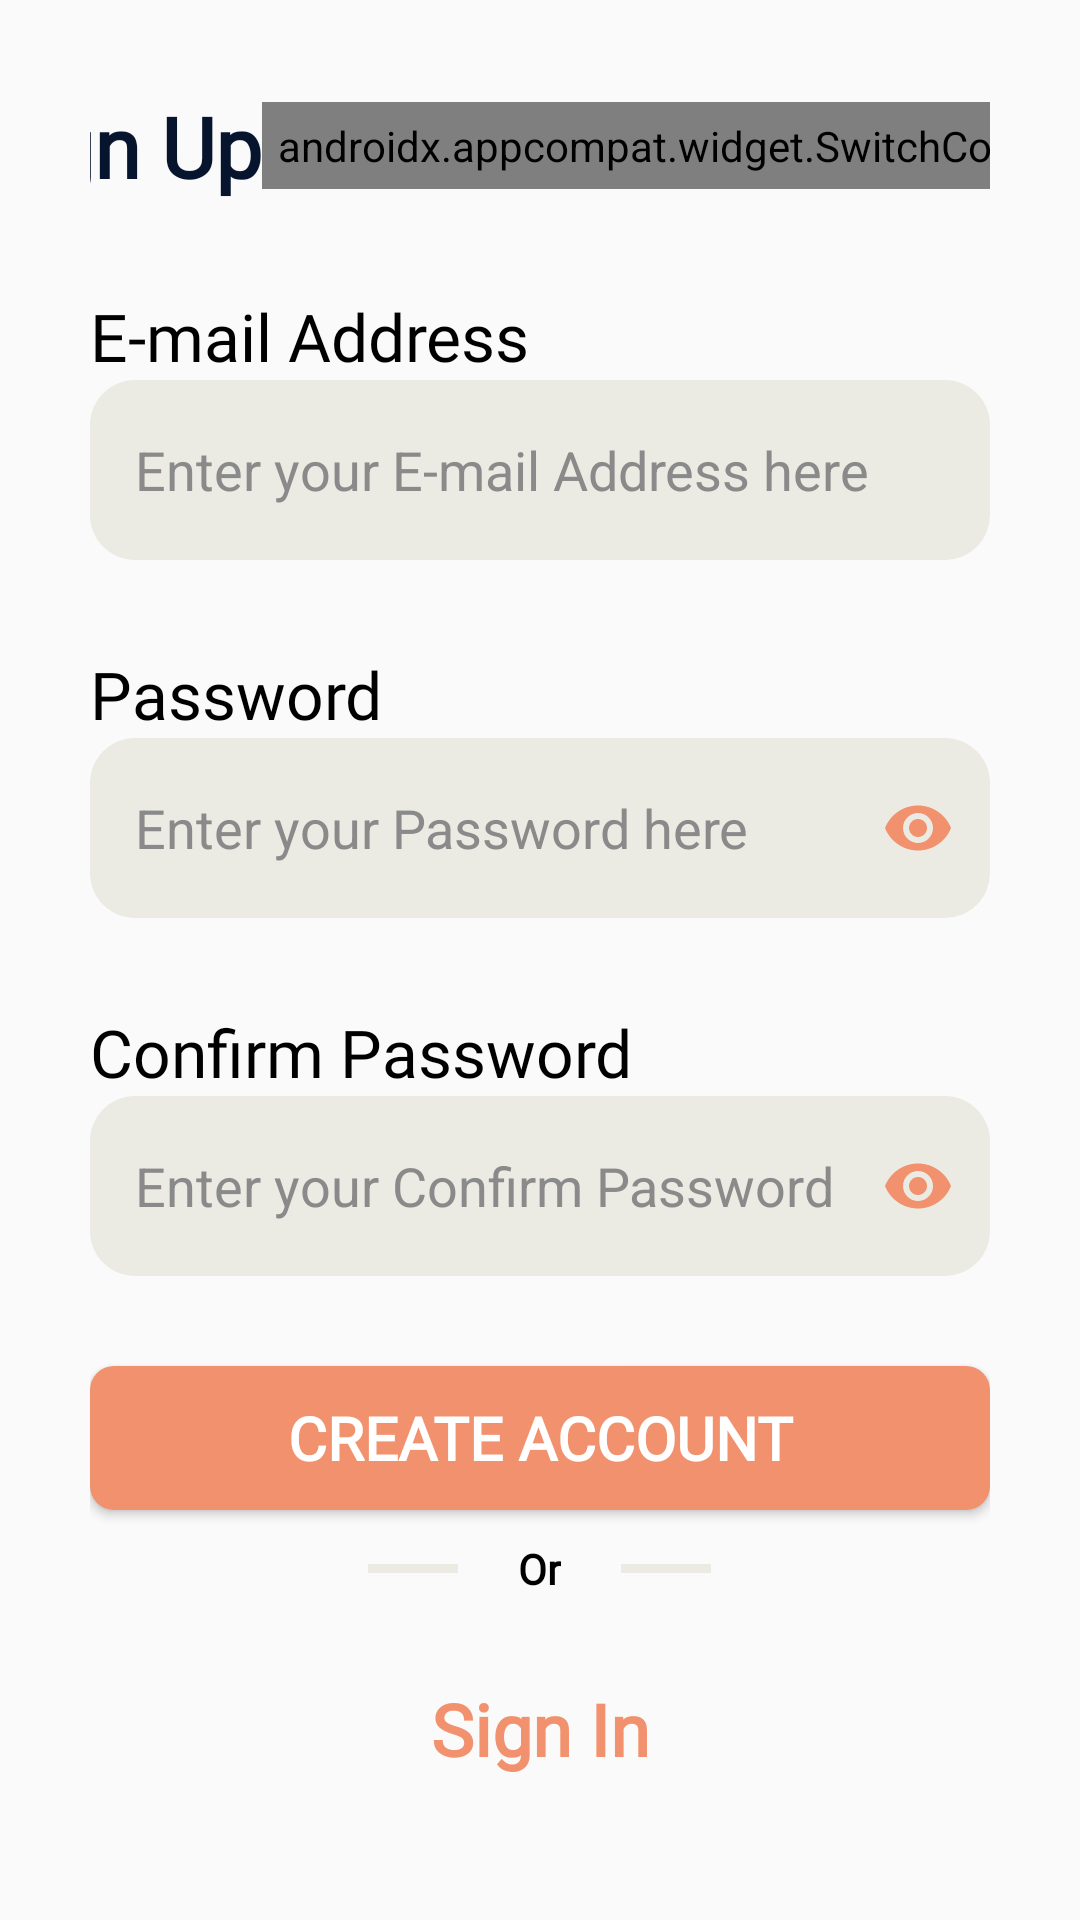

Here is an Android app screen rendered from its layout file. Give the layout XML and the strings, colors and styles it references.
<!-- AndroidManifest.xml: application theme Theme.Xephalon -->
<!-- res/layout/activity_register.xml -->
<?xml version="1.0" encoding="utf-8"?>
<LinearLayout xmlns:android="http://schemas.android.com/apk/res/android"
    xmlns:app="http://schemas.android.com/apk/res-auto"
    xmlns:tools="http://schemas.android.com/tools"
    android:layout_width="match_parent"
    android:layout_height="match_parent"
    tools:context=".RegisterActivity"
    android:orientation="vertical"
    android:padding="30dp">

    <LinearLayout
        android:layout_width="match_parent"
        android:layout_height="wrap_content"
        android:orientation="horizontal"
        android:gravity="center">

        <TextView
            android:layout_width="wrap_content"
            android:layout_height="wrap_content"
            style="@style/TextH1"
            android:text="@string/sign_up"/>

        <Space
            android:layout_width="0dp"
            android:layout_height="match_parent"
            android:layout_weight="1"/>

        <androidx.appcompat.widget.SwitchCompat
            android:id="@+id/switchMode"
            android:padding="5dp"
            android:layout_width="wrap_content"
            android:layout_height="wrap_content"
            android:thumb="@drawable/thumb"
            app:track="@drawable/track"
            android:onClick="switchMode"/>

    </LinearLayout>

    <LinearLayout
        android:layout_width="match_parent"
        android:layout_height="wrap_content"
        android:gravity="bottom"
        android:orientation="vertical"
        android:paddingTop="30dp">

        <TextView
            android:layout_width="wrap_content"
            android:layout_height="wrap_content"
            android:text="@string/e_mail_address"
            android:textAppearance="@style/Label"/>

        <com.google.android.material.textfield.TextInputLayout
            android:layout_width="match_parent"
            android:layout_height="60dp"
            app:boxStrokeWidth="0dp"
            app:boxStrokeWidthFocused="0dp"
            app:hintEnabled="false"
            android:layout_marginBottom="30dp"
            app:startIconDrawable="@drawable/baseline_lock_24"
            app:startIconTint="?attr/colorPrimary">

            <com.google.android.material.textfield.TextInputEditText
                android:id="@+id/et_email"
                android:layout_width="match_parent"
                android:layout_height="match_parent"
                android:paddingHorizontal="15dp"
                android:hint="Enter your E-mail Address here"
                android:inputType="textEmailAddress"
                android:textColorHint="@color/suva_grey"
                android:background="@drawable/background_et" />

        </com.google.android.material.textfield.TextInputLayout>

        <TextView
            android:layout_width="wrap_content"
            android:layout_height="wrap_content"
            android:text="@string/password"
            android:textAppearance="@style/Label"/>

        <com.google.android.material.textfield.TextInputLayout
            android:layout_width="match_parent"
            android:layout_height="60dp"
            app:boxStrokeWidth="0dp"
            app:boxStrokeWidthFocused="0dp"
            app:hintEnabled="false"
            android:layout_marginBottom="30dp"
            app:passwordToggleEnabled="true"
            app:passwordToggleTint="?attr/colorPrimary">

            <com.google.android.material.textfield.TextInputEditText
                android:id="@+id/et_password"
                android:layout_width="match_parent"
                android:layout_height="match_parent"
                android:paddingHorizontal="15dp"
                android:hint="Enter your Password here"
                android:inputType="textPassword"
                android:textColorHint="@color/suva_grey"
                android:background="@drawable/background_et"/>

        </com.google.android.material.textfield.TextInputLayout>
        <TextView
            android:layout_width="wrap_content"
            android:layout_height="wrap_content"
            android:text="Confirm Password"
            android:textAppearance="@style/Label"/>

        <com.google.android.material.textfield.TextInputLayout
            android:layout_width="match_parent"
            android:layout_height="60dp"
            app:boxStrokeWidth="0dp"
            app:boxStrokeWidthFocused="0dp"
            app:hintEnabled="false"
            android:layout_marginBottom="30dp"
            app:passwordToggleEnabled="true"
            app:passwordToggleTint="?attr/colorPrimary">

            <com.google.android.material.textfield.TextInputEditText
                android:id="@+id/et_password1"
                android:layout_width="match_parent"
                android:layout_height="match_parent"
                android:paddingHorizontal="15dp"
                android:hint="Enter your Confirm Password here"
                android:inputType="textPassword"
                android:textColorHint="@color/suva_grey"
                android:background="@drawable/background_et"/>

        </com.google.android.material.textfield.TextInputLayout>
    </LinearLayout>

    <Button
        android:layout_width="match_parent"
        android:layout_height="wrap_content"
        style="@style/Button"
        android:text="Create Account"
        android:layout_marginBottom="10dp"
        android:onClick="createAccount"/>

    <LinearLayout
        android:layout_width="match_parent"
        android:layout_height="wrap_content"
        android:gravity="center"
        android:layout_marginBottom="10dp">
        <View
            android:layout_width="30dp"
            android:layout_height="3dp"
            android:background="@color/grey" />

        <TextView
            android:layout_width="wrap_content"
            android:layout_height="wrap_content"
            android:paddingHorizontal="20dp"
            android:fontFamily="@font/poppins_regular"
            android:textStyle="bold"
            android:text="@string/or"/>

        <View
            android:layout_width="30dp"
            android:layout_height="3dp"
            android:background="@color/grey" />

    </LinearLayout>

    <TextView
        android:layout_width="match_parent"
        android:layout_height="0dp"
        android:layout_weight="1"
        android:gravity="center"
        style="@style/TextH1"
        android:text="Sign In"
        android:textSize="24sp"
        android:clickable="true"
        android:layout_gravity="bottom"
        android:textColor="?attr/colorPrimary"
        android:focusable="true"
        android:onClick="openLoginActivity"/>

</LinearLayout>
<!-- resources referenced by this layout -->
<resources>
  <color name="grey">#EBEBE4</color>
  <color name="suva_grey">#8A8A8A</color>
  <!-- drawable thumb (drawable) -->
  <?xml version="1.0" encoding="utf-8"?>
  <selector xmlns:android="http://schemas.android.com/apk/res/android">
  
      <item
          android:state_checked="true"
          android:drawable="@drawable/thumb_night"/>
  
      <item
          android:state_checked="false"
          android:drawable="@drawable/thumb_day"/>
  </selector>
  <string name="e_mail_address">E-mail Address</string>
  <string name="or">Or</string>
  <string name="password">Password</string>
  <string name="sign_up">Sign Up</string>
  <style name="Button">
          <item name="android:background">@drawable/background_btn</item>
          <item name="android:textSize">20sp</item>
          <item name="android:textStyle">bold</item>
          <item name="fontFamily">@font/poppins_regular</item>
          <item name="android:textColor">@color/white</item>
      </style>
  <style name="Label">
          <item name="android:textSize">22sp</item>
          <item name="fontFamily">@font/poppins_regular</item>
          <item name="android:textColor">@color/midnight_express</item>
      </style>
  <style name="TextH1">
          <item name="android:textSize">28sp</item>
          <item name="android:textStyle">bold</item>
          <item name="fontFamily">@font/poppins_regular</item>
          <item name="android:textColor">@color/midnight_express</item>
      </style>
  <style name="Theme.Xephalon" parent="Base.Theme.Xephalon" />
  <!-- drawable thumb_day (drawable) -->
  <?xml version="1.0" encoding="utf-8"?>
  <layer-list xmlns:android="http://schemas.android.com/apk/res/android">
  
      <item>
          <shape android:shape="oval">
              <solid android:color="@color/white"/>
              <size android:width="8dp" android:height="8dp"/>
              <stroke android:width="1dp" android:color="?attr/colorPrimary"/>
          </shape>
      </item>
      <item
          android:drawable="@drawable/baseline_wb_sunny_24"
          android:top="8dp"
          android:bottom="8dp"
          android:right="8dp"
          android:left="8dp"/>
  </layer-list>
  <color name="london_hue">#bd83b8</color>
  <color name="dark_salmon">#F1916D</color>
  <!-- drawable background_btn (drawable) -->
  <?xml version="1.0" encoding="utf-8"?>
  <shape xmlns:android="http://schemas.android.com/apk/res/android"
      android:shape="rectangle">
  
      <solid android:color="?attr/colorPrimary"/>
      <corners android:radius="8dp"/>
  
  </shape>
  <color name="white">#FFFFFFFF</color>
  <color name="midnight_express">#06142E</color>
  <style name="Base.Theme.Xephalon" parent="Theme.AppCompat.DayNight.NoActionBar">
          
           <item name="colorPrimary">@color/dark_salmon</item>
          <item name="android:editTextBackground">@color/grey</item>
          <item name="android:textColor">@color/black</item>
      </style>
  <!-- drawable baseline_nightlight_round_24 (drawable) -->
  <vector android:height="24dp" android:tint="@color/london_hue"
      android:viewportHeight="24" android:viewportWidth="24"
      android:width="24dp" xmlns:android="http://schemas.android.com/apk/res/android">
      <path android:fillColor="@android:color/white" android:pathData="M12.01,12c0,-3.57 2.2,-6.62 5.31,-7.87 0.89,-0.36 0.75,-1.69 -0.19,-1.9 -1.1,-0.24 -2.27,-0.3 -3.48,-0.14 -4.51,0.6 -8.12,4.31 -8.59,8.83C4.44,16.93 9.13,22 15.01,22c0.73,0 1.43,-0.08 2.12,-0.23 0.95,-0.21 1.1,-1.53 0.2,-1.9 -3.22,-1.29 -5.33,-4.41 -5.32,-7.87z"/>
  </vector>
  <color name="black">#FF000000</color>
</resources>
